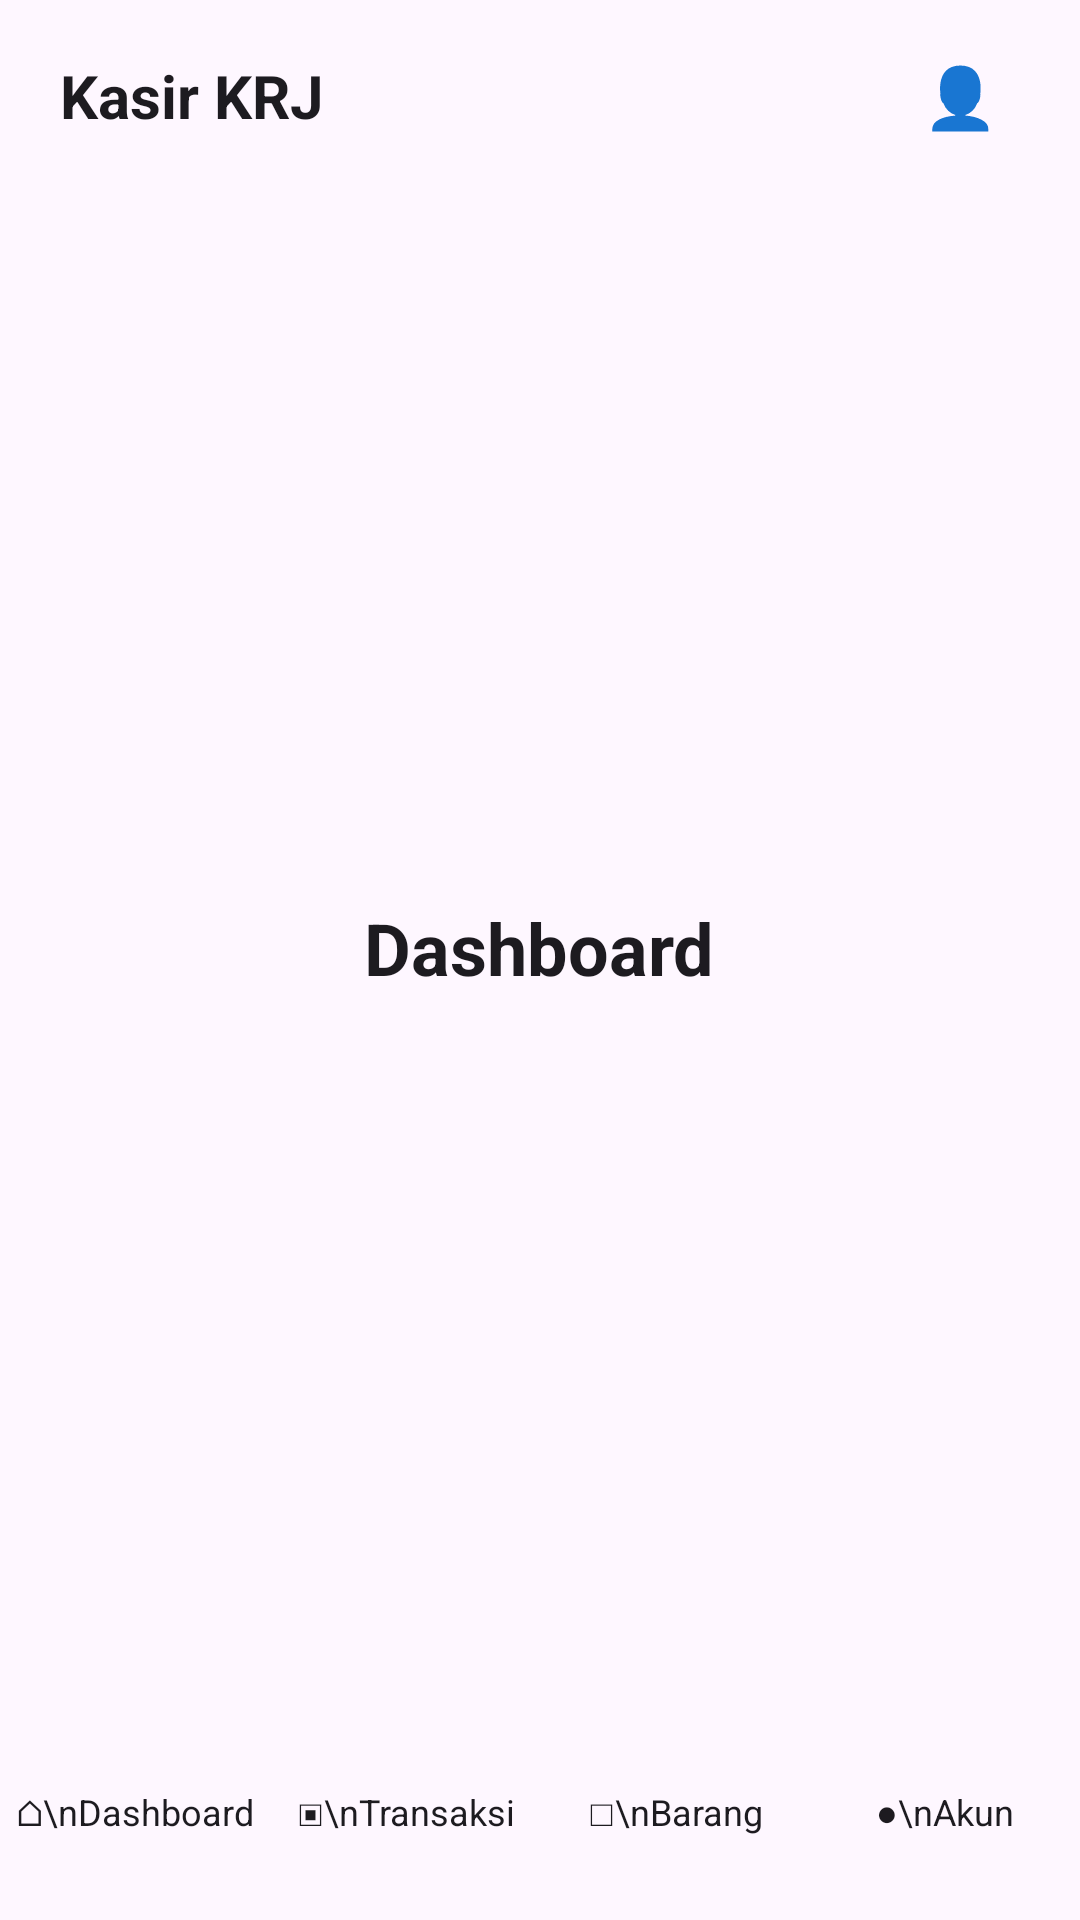

Reconstruct the res/layout file that produces this screen, plus the resources it refers to.
<!-- AndroidManifest.xml: application theme Theme.KasirKRJ -->
<!-- res/layout/activity_dashboard.xml -->
<?xml version="1.0" encoding="utf-8"?>
<LinearLayout
    xmlns:android="http://schemas.android.com/apk/res/android"
    android:layout_width="match_parent"
    android:layout_height="match_parent"
    android:orientation="vertical"
    android:background="?android:attr/colorBackground">

    
    
    

    <LinearLayout
        android:layout_width="match_parent"
        android:layout_height="64dp"
        android:orientation="horizontal"
        android:gravity="center_vertical"
        android:paddingStart="20dp"
        android:paddingEnd="20dp">

        <TextView
            android:id="@+id/tvAppName"
            android:layout_width="0dp"
            android:layout_height="wrap_content"
            android:layout_weight="1"
            android:text="Kasir KRJ"
            android:textSize="20sp"
            android:textStyle="bold"
            android:textColor="?android:attr/textColorPrimary" />

        <TextView
            android:id="@+id/tvProfile"
            android:layout_width="40dp"
            android:layout_height="40dp"
            android:gravity="center"
            android:text="👤"
            android:textSize="20sp" />

    </LinearLayout>


    
    
    

    <LinearLayout
        android:layout_width="match_parent"
        android:layout_height="0dp"
        android:layout_weight="1"
        android:orientation="vertical"
        android:gravity="center">

        <TextView
            android:id="@+id/tvPageTitle"
            android:layout_width="wrap_content"
            android:layout_height="wrap_content"
            android:text="Dashboard"
            android:textSize="24sp"
            android:textStyle="bold"
            android:textColor="?android:attr/textColorPrimary" />

    </LinearLayout>


    
    
    

    <LinearLayout
        android:layout_width="match_parent"
        android:layout_height="72dp"
        android:orientation="horizontal"
        android:gravity="center_vertical"
        android:weightSum="4">

        <TextView
            android:id="@+id/navDashboard"
            android:layout_width="0dp"
            android:layout_height="match_parent"
            android:layout_weight="1"
            android:gravity="center"
            android:text="⌂\nDashboard"
            android:textSize="12sp"
            android:textColor="?android:attr/textColorPrimary" />

        <TextView
            android:id="@+id/navTransaksi"
            android:layout_width="0dp"
            android:layout_height="match_parent"
            android:layout_weight="1"
            android:gravity="center"
            android:text="▣\nTransaksi"
            android:textSize="12sp"
            android:textColor="?android:attr/textColorPrimary" />

        <TextView
            android:id="@+id/navBarang"
            android:layout_width="0dp"
            android:layout_height="match_parent"
            android:layout_weight="1"
            android:gravity="center"
            android:text="□\nBarang"
            android:textSize="12sp"
            android:textColor="?android:attr/textColorPrimary" />

        <TextView
            android:id="@+id/navAkun"
            android:layout_width="0dp"
            android:layout_height="match_parent"
            android:layout_weight="1"
            android:gravity="center"
            android:text="●\nAkun"
            android:textSize="12sp"
            android:textColor="?android:attr/textColorPrimary" />

    </LinearLayout>

</LinearLayout>
<!-- resources referenced by this layout -->
<resources>
  <style name="Theme.KasirKRJ" parent="Base.Theme.KasirKRJ" />
  <style name="Base.Theme.KasirKRJ" parent="Theme.Material3.DayNight.NoActionBar">
          
          
      </style>
</resources>
